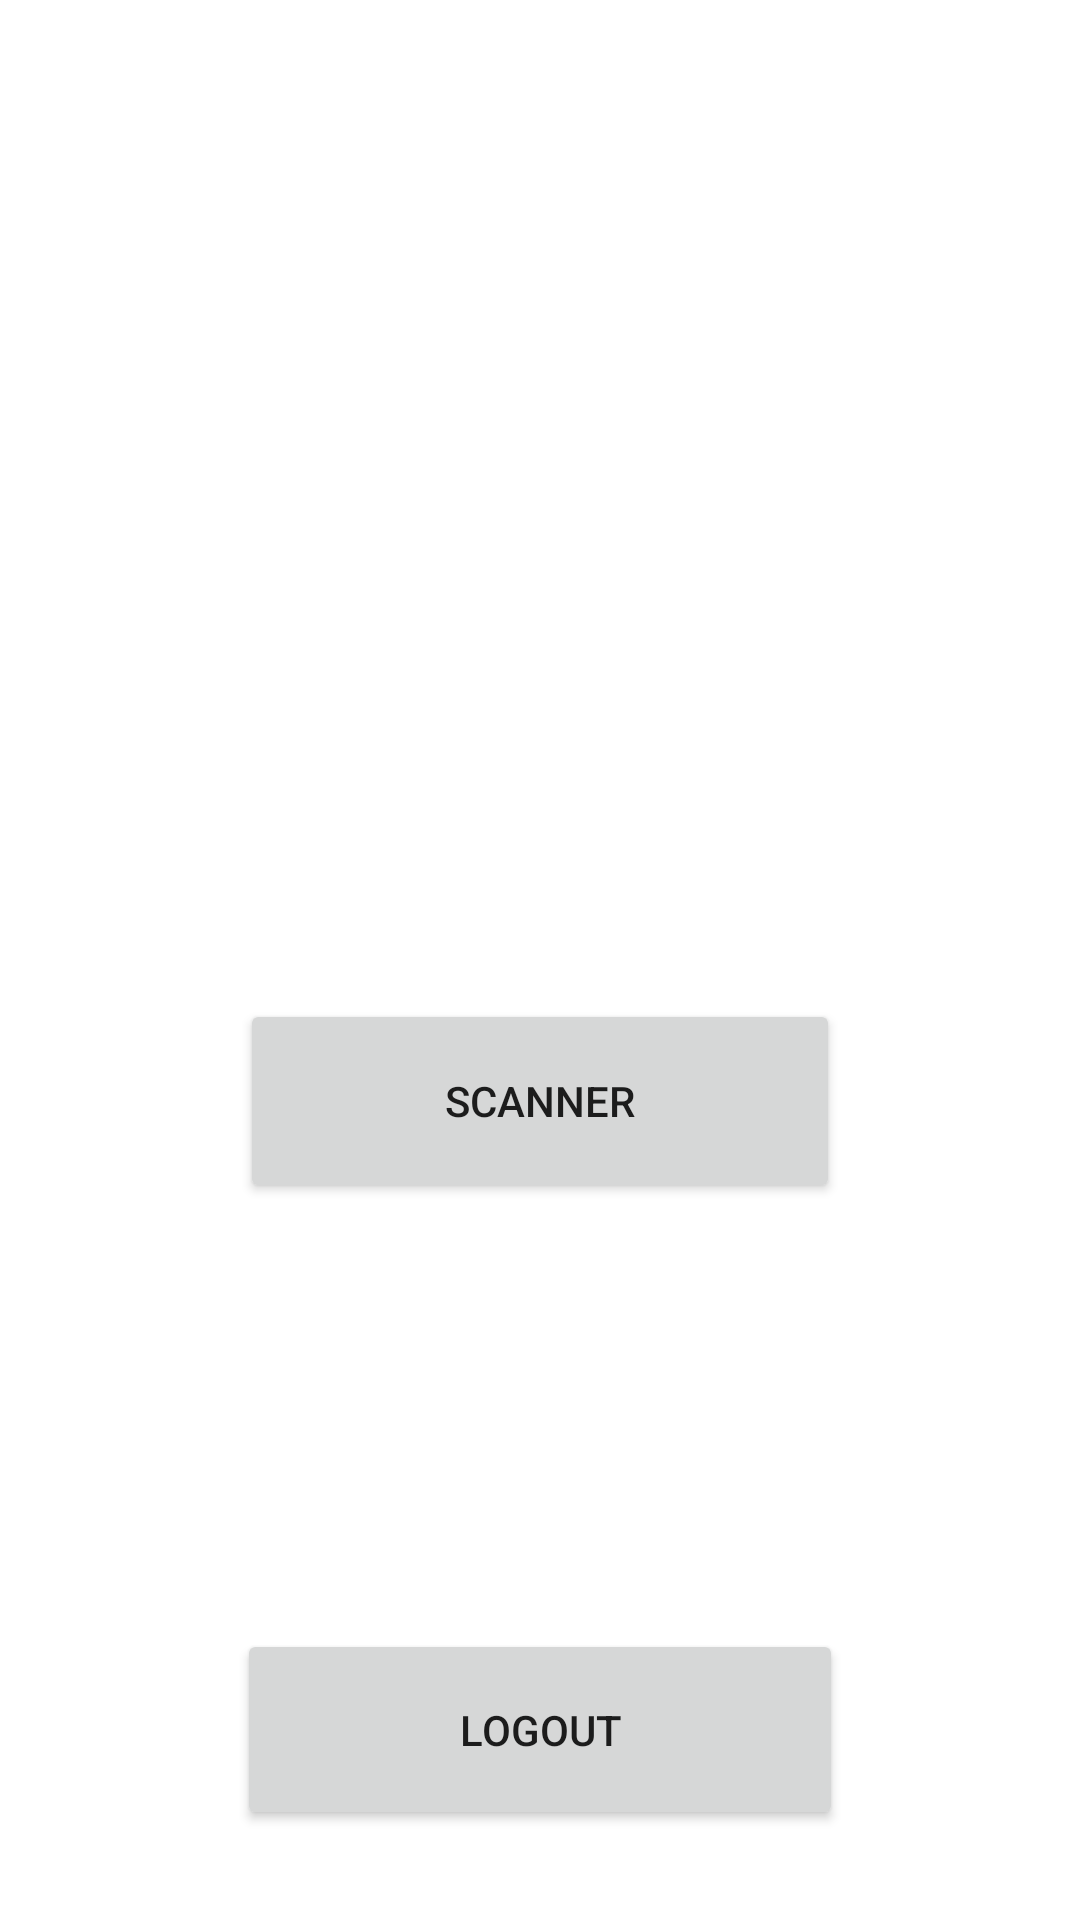

Produce the Android XML layout that renders to this screen, including the resource entries it uses.
<!-- AndroidManifest.xml: application theme Theme.Assiduity -->
<!-- res/layout/activity_staff.xml -->
<?xml version="1.0" encoding="utf-8"?>
<LinearLayout xmlns:android="http://schemas.android.com/apk/res/android"
    xmlns:tools="http://schemas.android.com/tools"
    android:layout_width="match_parent"
    android:layout_height="match_parent"
    android:gravity="bottom|center"
    android:orientation="vertical"
    tools:context=".Staff">

    <Button
        android:id="@+id/scan"
        android:layout_width="200dp"
        android:layout_height="68dp"
        android:text="Scanner"
        android:visibility="visible" />

    <Button
        android:id="@+id/add"
        android:layout_width="203dp"
        android:layout_height="72dp"
        android:text="Add_Employee"
        android:visibility="invisible" />

    <Button
        android:id="@+id/history"
        android:layout_width="200dp"
        android:layout_height="70dp"
        android:text="Historic"
        android:visibility="invisible" />

    <Button
        android:id="@+id/Logout"
        android:layout_width="202dp"
        android:layout_height="67dp"
        android:layout_marginBottom="30dp"
        android:text="Logout"
        android:onClick="logout"/>
</LinearLayout>
<!-- resources referenced by this layout -->
<resources>
  <style name="Theme.Assiduity" parent="Theme.MaterialComponents.DayNight.DarkActionBar">
          
          <item name="colorPrimary">@color/purple_500</item>
          <item name="colorPrimaryVariant">@color/purple_700</item>
          <item name="colorOnPrimary">@color/white</item>
          
          <item name="colorSecondary">@color/teal_200</item>
          <item name="colorSecondaryVariant">@color/teal_700</item>
          <item name="colorOnSecondary">@color/black</item>
          
          <item name="android:statusBarColor">?attr/colorPrimaryVariant</item>
          
      </style>
  <!-- not gathered from this repository: default colours our renderer supplied (Android Studio template values) -->
  <color name="purple_500">#FF6200EE</color>
  <color name="purple_700">#FF3700B3</color>
  <color name="teal_200">#FF03DAC5</color>
  <color name="teal_700">#FF018786</color>
  <color name="black">#FF000000</color>
  <color name="white">#FFFFFFFF</color>
</resources>
